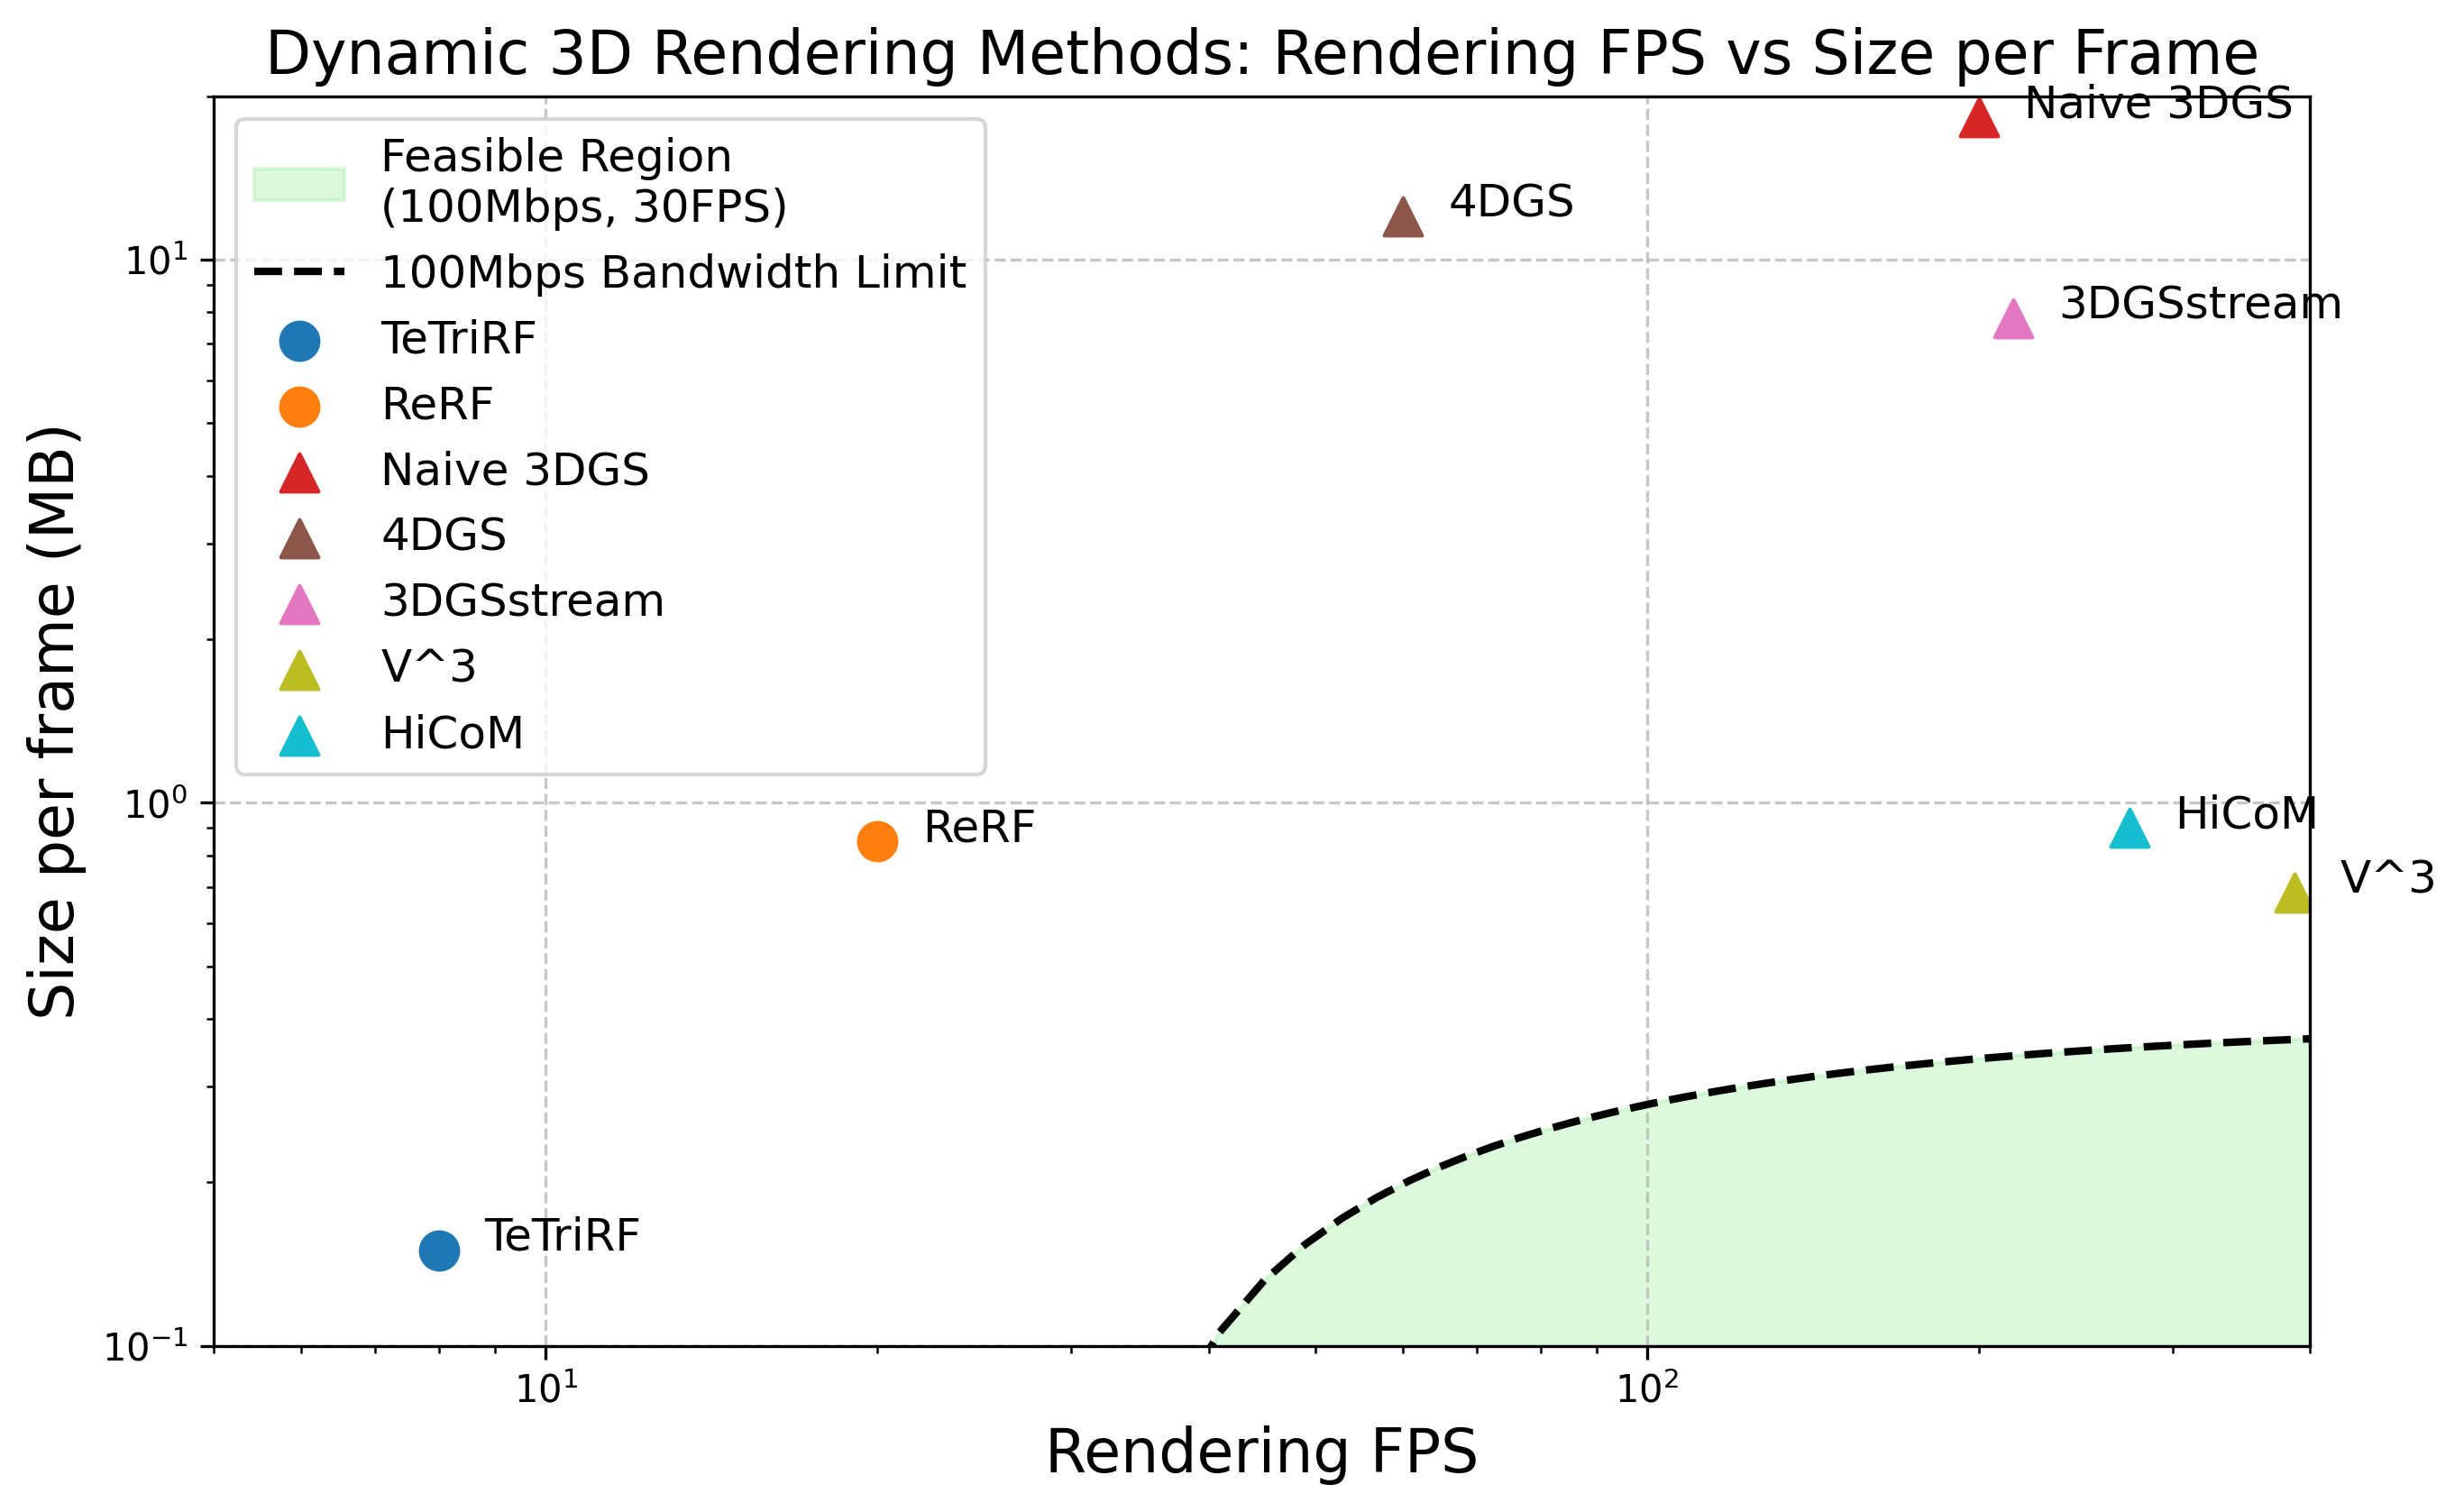

The Python source for this figure:
import numpy as np
import pandas as pd
import matplotlib.pyplot as plt

# 构建数据
data = {
    'Method': ['TeTriRF', 'ReRF', 'Naive 3DGS', '4DGS', '3DGSstream', 'V^3', 'HiCoM'],
    'Category': ['NeRF-based', 'NeRF-based', 'GS-based', 'GS-based', 'GS-based', 'GS-based', 'GS-based'],
    'Size per frame (MB)': [0.15, 0.85, 18.3, 12.0, 7.8, 0.682, 0.9],
    'Rendering FPS': [8, 20, 200, 60, 215, 387, 274]
}
df = pd.DataFrame(data)

# 为不同类别和方法分配颜色和标记
categories = df['Category'].unique()
category_markers = {'NeRF-based': 'o', 'GS-based': '^'}
colors = plt.cm.tab10(np.linspace(0, 1, len(df['Method'])))

# 计算临界值曲线：在100Mbps下，满足1/30秒的每帧存储临界值（对数变换适配）
fps_range = np.linspace(5, 400, 100)
critical_size = []
for fps in fps_range:
    render_time = 1 / fps
    transmit_time = (1/30) - render_time
    if transmit_time <= 0:
        critical_size.append(0.01)  # 避免对数下为负，设置极小值
    else:
        critical_size.append(transmit_time * 100 * 10**6 / (8 * 1024 * 1024))

# 绘制图形
plt.figure(figsize=(10, 6))

# 首先填充右下角区域（在绘制其他元素之前）
# 创建填充区域的边界点
fill_x = np.concatenate([fps_range, [fps_range[-1], fps_range[0]]])
fill_y = np.concatenate([critical_size, [plt.ylim()[0], plt.ylim()[0]]])
plt.fill_between(fps_range, critical_size, plt.ylim()[0], 
                 color='lightgreen', alpha=0.3, label='Feasible Region\n(100Mbps, 30FPS)')

# 绘制临界曲线（对数坐标）
plt.plot(fps_range, critical_size, 'k--', linewidth=2, label='100Mbps Bandwidth Limit')

# 绘制散点（对数坐标）
for i, row in df.iterrows():
    marker = category_markers[row['Category']]
    plt.scatter(row['Rendering FPS'], row['Size per frame (MB)'], 
                color=colors[i], marker=marker, s=100, label=row['Method'])
    plt.text(row['Rendering FPS'] * 1.1, row['Size per frame (MB)'], 
             row['Method'], fontsize=12)  # 调整文本位置适配对数轴

# 设置对数坐标、标签和标题
plt.xscale('log')
plt.yscale('log')
plt.xlabel('Rendering FPS', fontsize=16)
plt.ylabel('Size per frame (MB)', fontsize=16)
plt.title('Dynamic 3D Rendering Methods: Rendering FPS vs Size per Frame', fontsize=16)
plt.legend(fontsize=12)
plt.grid(True, linestyle='--', alpha=0.7)
plt.xlim(5, 400)
plt.ylim(0.1, 20)
plt.savefig('motivation_relatedwork.png', dpi=300, bbox_inches='tight')
